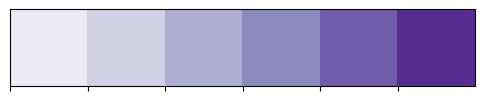

This figure's Python source:
import seaborn as sns
import matplotlib.pyplot as plt

palette=sns.color_palette('Purples') #Blues,Reds,Greens,Set2

sns.palplot(palette)  #plots the color palette as a horizontal array
plt.show()